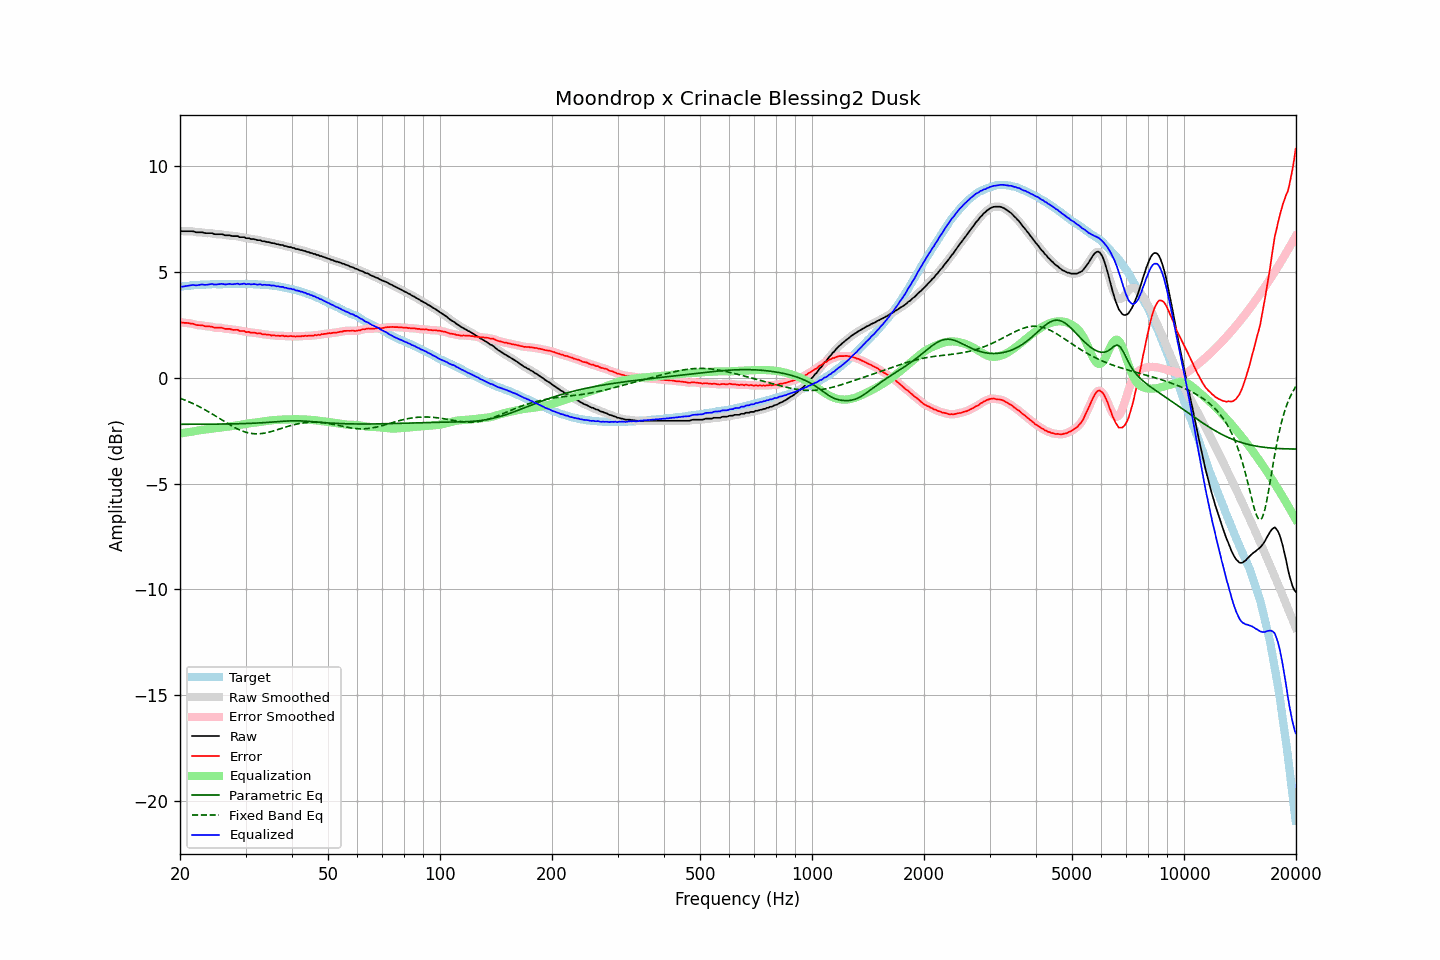

Data behind this chart, as committed beside it:
frequency, raw, error, smoothed, error_smoothed, equalization, parametric_eq, fixed_band_eq, equalized_raw, equalized_smoothed, target
20.00, 6.94, 2.64, 6.93, 2.63, -2.63, -2.20, -0.97, 4.31, 4.30, 4.30
20.20, 6.92, 2.61, 6.93, 2.62, -2.62, -2.20, -0.99, 4.30, 4.31, 4.31
20.40, 6.92, 2.60, 6.92, 2.60, -2.61, -2.20, -1.02, 4.31, 4.31, 4.32
20.61, 6.92, 2.59, 6.92, 2.59, -2.60, -2.20, -1.05, 4.32, 4.32, 4.33
20.81, 6.92, 2.59, 6.92, 2.59, -2.59, -2.20, -1.08, 4.33, 4.33, 4.33
21.02, 6.92, 2.58, 6.92, 2.58, -2.57, -2.20, -1.12, 4.34, 4.34, 4.34
21.23, 6.92, 2.57, 6.92, 2.57, -2.56, -2.20, -1.15, 4.36, 4.36, 4.35
21.44, 6.92, 2.55, 6.92, 2.56, -2.55, -2.20, -1.18, 4.37, 4.37, 4.37
21.66, 6.92, 2.55, 6.91, 2.54, -2.54, -2.20, -1.22, 4.38, 4.37, 4.37
21.87, 6.90, 2.52, 6.90, 2.52, -2.52, -2.20, -1.25, 4.37, 4.37, 4.38
22.09, 6.87, 2.49, 6.88, 2.50, -2.51, -2.20, -1.29, 4.36, 4.37, 4.38
22.31, 6.87, 2.48, 6.87, 2.49, -2.50, -2.20, -1.33, 4.37, 4.37, 4.39
22.54, 6.87, 2.48, 6.87, 2.48, -2.48, -2.20, -1.37, 4.39, 4.39, 4.38
22.76, 6.87, 2.48, 6.87, 2.48, -2.47, -2.20, -1.41, 4.40, 4.40, 4.39
22.99, 6.87, 2.48, 6.86, 2.47, -2.46, -2.19, -1.45, 4.41, 4.40, 4.39
23.22, 6.84, 2.45, 6.85, 2.45, -2.45, -2.19, -1.49, 4.39, 4.39, 4.39
23.45, 6.83, 2.43, 6.83, 2.44, -2.44, -2.19, -1.53, 4.39, 4.39, 4.40
23.69, 6.83, 2.43, 6.83, 2.43, -2.43, -2.19, -1.57, 4.40, 4.40, 4.40
23.92, 6.83, 2.43, 6.83, 2.43, -2.42, -2.19, -1.62, 4.41, 4.41, 4.40
24.16, 6.83, 2.42, 6.83, 2.42, -2.41, -2.19, -1.66, 4.42, 4.42, 4.41
24.40, 6.83, 2.41, 6.82, 2.40, -2.40, -2.19, -1.71, 4.43, 4.42, 4.42
24.65, 6.79, 2.37, 6.80, 2.38, -2.39, -2.19, -1.76, 4.40, 4.41, 4.42
24.89, 6.78, 2.36, 6.78, 2.37, -2.38, -2.19, -1.80, 4.40, 4.41, 4.42
25.14, 6.78, 2.36, 6.78, 2.36, -2.37, -2.19, -1.85, 4.41, 4.41, 4.42
25.39, 6.78, 2.36, 6.78, 2.36, -2.36, -2.19, -1.90, 4.42, 4.42, 4.42
25.65, 6.78, 2.36, 6.78, 2.36, -2.35, -2.19, -1.94, 4.43, 4.43, 4.42
25.91, 6.78, 2.36, 6.77, 2.35, -2.34, -2.19, -1.99, 4.44, 4.43, 4.42
26.16, 6.76, 2.33, 6.76, 2.33, -2.33, -2.19, -2.04, 4.42, 4.42, 4.42
26.43, 6.73, 2.31, 6.74, 2.32, -2.33, -2.18, -2.09, 4.40, 4.41, 4.42
26.69, 6.73, 2.31, 6.73, 2.31, -2.32, -2.18, -2.13, 4.41, 4.42, 4.42
26.96, 6.73, 2.31, 6.73, 2.31, -2.31, -2.18, -2.18, 4.42, 4.42, 4.42
27.23, 6.73, 2.31, 6.72, 2.30, -2.29, -2.18, -2.22, 4.43, 4.42, 4.42
27.50, 6.70, 2.28, 6.71, 2.28, -2.28, -2.18, -2.27, 4.42, 4.42, 4.42
27.77, 6.69, 2.26, 6.69, 2.27, -2.27, -2.18, -2.31, 4.42, 4.42, 4.43
28.05, 6.69, 2.26, 6.69, 2.27, -2.26, -2.18, -2.35, 4.43, 4.43, 4.43
28.33, 6.69, 2.26, 6.69, 2.26, -2.25, -2.17, -2.39, 4.44, 4.43, 4.43
28.62, 6.69, 2.27, 6.67, 2.25, -2.24, -2.17, -2.43, 4.45, 4.43, 4.42
28.90, 6.64, 2.21, 6.66, 2.23, -2.23, -2.17, -2.46, 4.41, 4.43, 4.43
29.19, 6.64, 2.21, 6.65, 2.22, -2.22, -2.17, -2.49, 4.42, 4.43, 4.43
29.48, 6.64, 2.21, 6.63, 2.20, -2.20, -2.17, -2.52, 4.44, 4.43, 4.43
29.78, 6.64, 2.21, 6.62, 2.19, -2.19, -2.16, -2.55, 4.45, 4.43, 4.43
30.08, 6.59, 2.15, 6.61, 2.18, -2.18, -2.16, -2.57, 4.41, 4.43, 4.44
30.38, 6.59, 2.16, 6.59, 2.16, -2.16, -2.16, -2.59, 4.42, 4.43, 4.43
30.68, 6.59, 2.17, 6.57, 2.15, -2.15, -2.16, -2.61, 4.44, 4.42, 4.42
30.99, 6.55, 2.13, 6.56, 2.14, -2.14, -2.15, -2.63, 4.41, 4.42, 4.42
31.30, 6.55, 2.13, 6.55, 2.13, -2.13, -2.15, -2.64, 4.42, 4.42, 4.42
31.61, 6.55, 2.13, 6.54, 2.12, -2.12, -2.15, -2.64, 4.43, 4.41, 4.42
31.93, 6.53, 2.12, 6.53, 2.11, -2.11, -2.14, -2.65, 4.42, 4.41, 4.41
32.24, 6.50, 2.09, 6.51, 2.11, -2.10, -2.14, -2.65, 4.40, 4.41, 4.41
32.57, 6.50, 2.10, 6.50, 2.09, -2.09, -2.13, -2.65, 4.41, 4.40, 4.40
32.89, 6.50, 2.10, 6.48, 2.08, -2.08, -2.13, -2.64, 4.42, 4.40, 4.40
33.22, 6.45, 2.05, 6.47, 2.07, -2.07, -2.13, -2.63, 4.38, 4.40, 4.40
33.55, 6.45, 2.05, 6.45, 2.05, -2.06, -2.12, -2.62, 4.39, 4.39, 4.39
33.89, 6.44, 2.05, 6.43, 2.04, -2.05, -2.12, -2.61, 4.39, 4.38, 4.39
34.23, 6.41, 2.03, 6.42, 2.04, -2.04, -2.11, -2.59, 4.37, 4.39, 4.38
34.57, 6.41, 2.03, 6.40, 2.03, -2.03, -2.11, -2.58, 4.38, 4.38, 4.38
34.92, 6.39, 2.03, 6.39, 2.02, -2.02, -2.10, -2.56, 4.37, 4.37, 4.36
35.27, 6.36, 1.99, 6.37, 2.01, -2.01, -2.09, -2.54, 4.35, 4.36, 4.37
35.62, 6.36, 2.01, 6.35, 2.00, -2.00, -2.09, -2.51, 4.36, 4.35, 4.35
35.97, 6.34, 2.00, 6.34, 1.99, -2.00, -2.08, -2.49, 4.34, 4.34, 4.34
... 635 more rows
